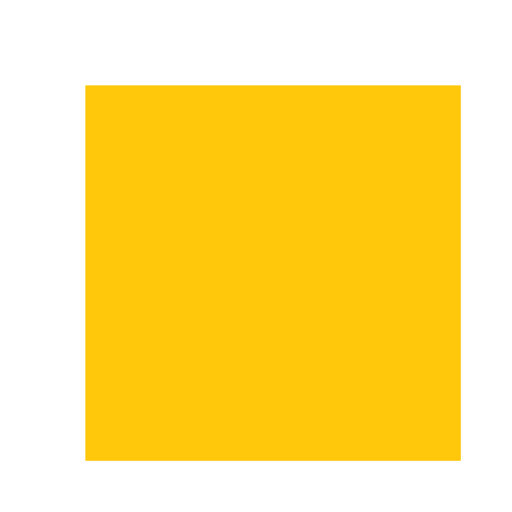
t = 0.00 s
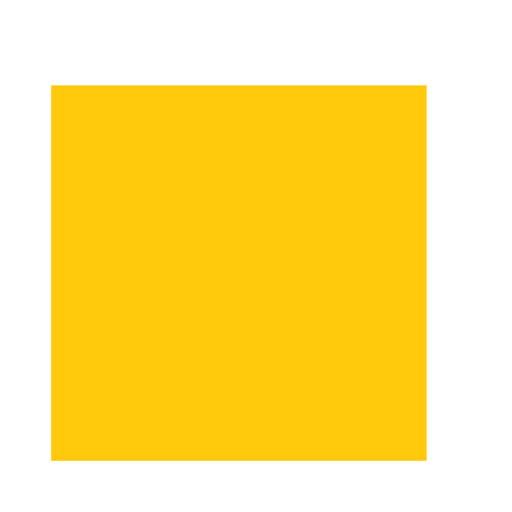
t = 1.25 s
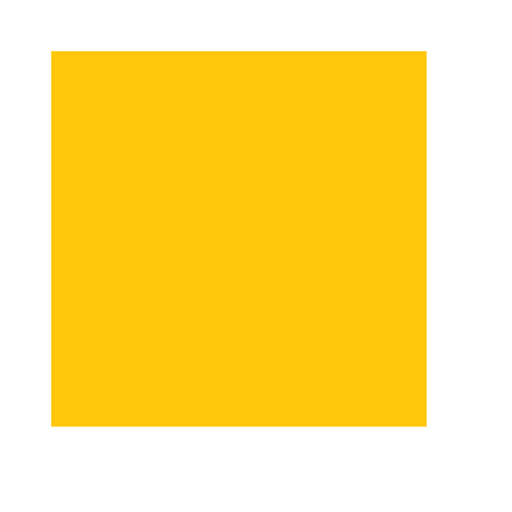
t = 2.50 s
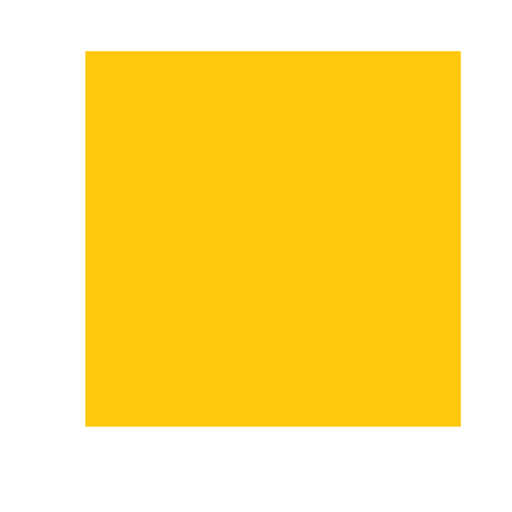
t = 3.75 s

The animated SVG that drew these frames (rendered in a browser with its animation timeline set to each time). Animation: 1 SMIL element (animateTransform=1); one cycle of 5.00 s, repeats indefinitely.

<svg xmlns:xlink="http://www.w3.org/1999/xlink" class="pxl-item--cube pxl-position-tl pxl-hidden-xs pxl-hidden-sm pxl-hidden-md pxl-hidden-lg  " width="15" height="15" viewBox="0 0 15 15" fill="none" xmlns="http://www.w3.org/2000/svg">
<rect x="2.5" y="2.5" width="11" height="11" transform="rotate(45 7.5 7.5)" fill="#FFC80B">
<animateTransform attributeName="transform" attributeType="XML" type="rotate" from="0 7.5 7.5" to="360 7.5 7.5" dur="5s" repeatCount="indefinite" fill="#FFC80B"></animateTransform>
</rect>
</svg>
